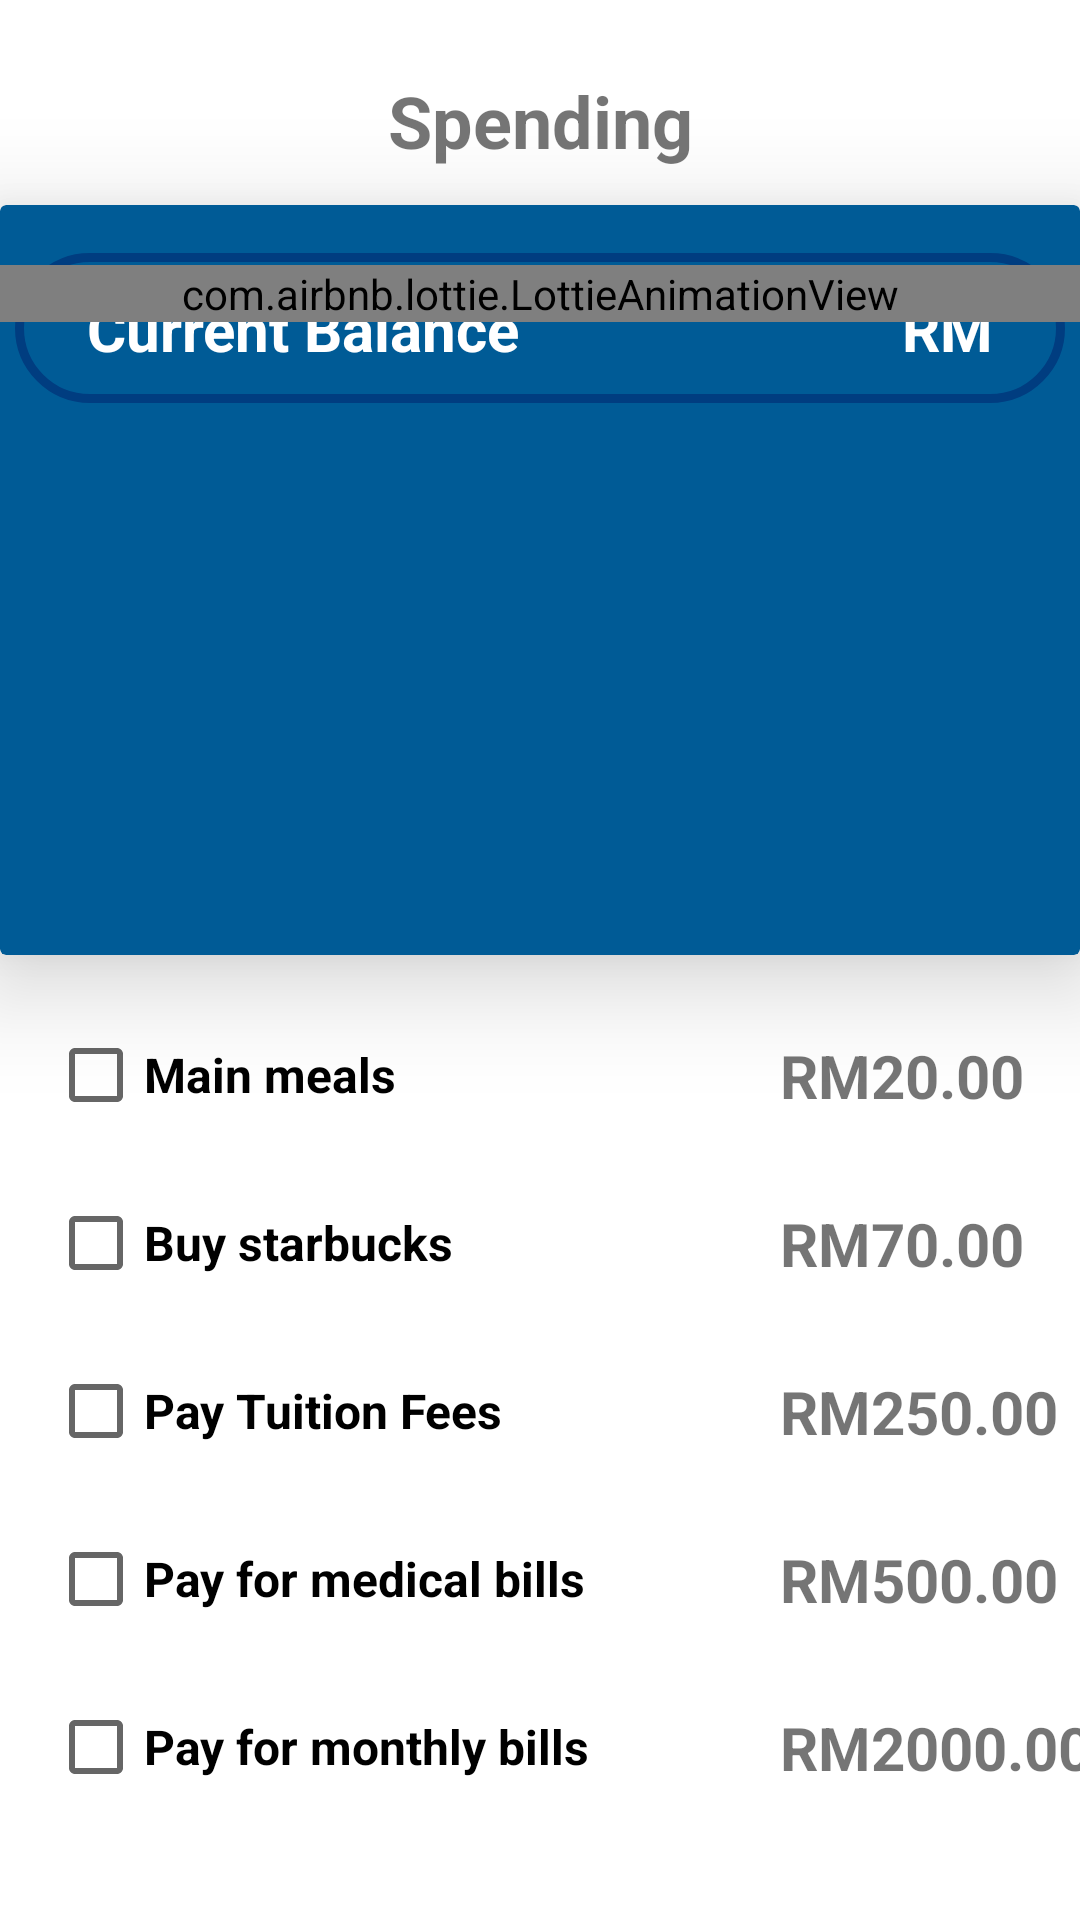

Produce the Android XML layout that renders to this screen, including the resource entries it uses.
<!-- AndroidManifest.xml: application theme Theme.FinexApp -->
<!-- res/layout/activity_spend_start.xml -->
<?xml version="1.0" encoding="utf-8"?>
<androidx.constraintlayout.widget.ConstraintLayout xmlns:android="http://schemas.android.com/apk/res/android"
    xmlns:app="http://schemas.android.com/apk/res-auto"
    xmlns:tools="http://schemas.android.com/tools"
    android:layout_width="match_parent"
    android:layout_height="match_parent"
    tools:context=".spendStartActivity">

    <TextView
        android:id="@+id/spendStartTitle"
        android:layout_width="wrap_content"
        android:layout_height="wrap_content"
        android:layout_marginTop="24dp"
        android:text="Spending"
        android:textSize="24sp"
        android:textStyle="bold"
        app:layout_constraintEnd_toEndOf="parent"
        app:layout_constraintStart_toStartOf="parent"
        app:layout_constraintTop_toTopOf="parent" />

    <androidx.cardview.widget.CardView
        android:id="@+id/spendStartCard"
        android:layout_width="match_parent"
        android:layout_height="250dp"
        android:layout_marginTop="12dp"
        app:cardBackgroundColor="@color/light_blue"
        app:cardElevation="20dp"
        app:layout_constraintEnd_toEndOf="parent"
        app:layout_constraintStart_toStartOf="parent"
        app:layout_constraintTop_toBottomOf="@+id/spendStartTitle">

        <androidx.constraintlayout.widget.ConstraintLayout
            android:layout_width="match_parent"
            android:layout_height="match_parent">

            <View
                android:id="@+id/roundBalance_border"
                android:layout_width="350dp"
                android:layout_height="50dp"
                android:layout_marginTop="16dp"
                android:background="@drawable/ic_round_border"
                app:layout_constraintEnd_toEndOf="parent"
                app:layout_constraintStart_toStartOf="parent"
                app:layout_constraintTop_toTopOf="parent" />

            <TextView
                android:id="@+id/balanceText"
                android:layout_width="wrap_content"
                android:layout_height="wrap_content"
                android:layout_marginStart="24dp"
                android:text="Current Balance"
                android:textColor="@color/white"
                android:textSize="20sp"
                android:textStyle="bold"
                app:layout_constraintBottom_toBottomOf="@+id/roundBalance_border"
                app:layout_constraintStart_toStartOf="@+id/roundBalance_border"
                app:layout_constraintTop_toTopOf="@+id/roundBalance_border" />

            <TextView
                android:id="@+id/balanceMoney"
                android:layout_width="wrap_content"
                android:layout_height="wrap_content"
                android:layout_marginEnd="24dp"
                android:text="RM"
                android:textColor="@color/white"
                android:textSize="20sp"
                android:textStyle="bold"
                app:layout_constraintEnd_toEndOf="@+id/roundBalance_border"
                app:layout_constraintTop_toTopOf="@+id/balanceText" />

            <com.airbnb.lottie.LottieAnimationView
                android:id="@+id/spend_start_anim"
                android:layout_width="match_parent"
                android:layout_height="wrap_content"
                android:layout_marginTop="20dp"
                app:layout_constraintEnd_toEndOf="parent"
                app:layout_constraintStart_toStartOf="parent"
                app:layout_constraintTop_toTopOf="parent"
                app:lottie_autoPlay="true"
                app:lottie_loop="true"
                app:lottie_rawRes="@raw/spend">

            </com.airbnb.lottie.LottieAnimationView>

        </androidx.constraintlayout.widget.ConstraintLayout>

    </androidx.cardview.widget.CardView>

    <CheckBox
        android:id="@+id/checkBoxSpend1"
        android:layout_width="wrap_content"
        android:layout_height="wrap_content"
        android:layout_marginStart="16dp"
        android:layout_marginTop="16dp"
        android:text="Main meals"
        android:textSize="16sp"
        android:textStyle="bold"
        app:layout_constraintStart_toStartOf="parent"
        app:layout_constraintTop_toBottomOf="@+id/spendStartCard" />

    <CheckBox
        android:id="@+id/checkBoxSpend2"
        android:layout_width="wrap_content"
        android:layout_height="wrap_content"
        android:layout_marginTop="8dp"
        android:text="Buy starbucks"
        android:textSize="16sp"
        android:textStyle="bold"
        app:layout_constraintStart_toStartOf="@+id/checkBoxSpend1"
        app:layout_constraintTop_toBottomOf="@+id/checkBoxSpend1" />

    <CheckBox
        android:id="@+id/checkBoxSpend3"
        android:layout_width="wrap_content"
        android:layout_height="wrap_content"
        android:layout_marginTop="8dp"
        android:text="Pay Tuition Fees"
        android:textSize="16sp"
        android:textStyle="bold"
        app:layout_constraintStart_toStartOf="@+id/checkBoxSpend2"
        app:layout_constraintTop_toBottomOf="@+id/checkBoxSpend2" />

    <CheckBox
        android:id="@+id/checkBoxSpend4"
        android:layout_width="wrap_content"
        android:layout_height="wrap_content"
        android:layout_marginTop="8dp"
        android:text="Pay for medical bills"
        android:textSize="16sp"
        android:textStyle="bold"
        app:layout_constraintStart_toStartOf="@+id/checkBoxSpend3"
        app:layout_constraintTop_toBottomOf="@+id/checkBoxSpend3" />

    <CheckBox
        android:id="@+id/checkBoxSpend5"
        android:layout_width="wrap_content"
        android:layout_height="wrap_content"
        android:layout_marginTop="8dp"
        android:text="Pay for monthly bills"
        android:textSize="16sp"
        android:textStyle="bold"
        app:layout_constraintStart_toStartOf="@+id/checkBoxSpend4"
        app:layout_constraintTop_toBottomOf="@+id/checkBoxSpend4" />

    <TextView
        android:id="@+id/price1"
        android:layout_width="wrap_content"
        android:layout_height="wrap_content"
        android:layout_marginStart="128dp"
        android:text="RM20.00"
        android:textSize="20sp"
        android:textStyle="bold"
        app:layout_constraintBottom_toBottomOf="@+id/checkBoxSpend1"
        app:layout_constraintStart_toEndOf="@+id/checkBoxSpend1"
        app:layout_constraintTop_toTopOf="@+id/checkBoxSpend1" />

    <TextView
        android:id="@+id/price2"
        android:layout_width="wrap_content"
        android:layout_height="wrap_content"
        android:text="RM70.00"
        android:textSize="20sp"
        android:textStyle="bold"
        app:layout_constraintBottom_toBottomOf="@+id/checkBoxSpend2"
        app:layout_constraintStart_toStartOf="@+id/price1"
        app:layout_constraintTop_toTopOf="@+id/checkBoxSpend2" />

    <TextView
        android:id="@+id/price3"
        android:layout_width="wrap_content"
        android:layout_height="wrap_content"
        android:text="RM250.00"
        android:textSize="20sp"
        android:textStyle="bold"
        app:layout_constraintBottom_toBottomOf="@+id/checkBoxSpend3"
        app:layout_constraintStart_toStartOf="@+id/price2"
        app:layout_constraintTop_toTopOf="@+id/checkBoxSpend3" />

    <TextView
        android:id="@+id/price4"
        android:layout_width="wrap_content"
        android:layout_height="wrap_content"
        android:text="RM500.00"
        android:textSize="20sp"
        android:textStyle="bold"
        app:layout_constraintBottom_toBottomOf="@+id/checkBoxSpend4"
        app:layout_constraintStart_toStartOf="@+id/price3"
        app:layout_constraintTop_toTopOf="@+id/checkBoxSpend4" />

    <TextView
        android:id="@+id/price5"
        android:layout_width="wrap_content"
        android:layout_height="wrap_content"
        android:text="RM2000.00"
        android:textSize="20sp"
        android:textStyle="bold"
        app:layout_constraintBottom_toBottomOf="@+id/checkBoxSpend5"
        app:layout_constraintStart_toStartOf="@+id/price3"
        app:layout_constraintTop_toTopOf="@+id/checkBoxSpend5" />

    <Button
        android:id="@+id/total_price"
        android:layout_width="320dp"
        android:layout_height="50dp"
        android:layout_marginTop="16dp"
        android:background="@drawable/round_shape"
        android:text="PAY RM"
        android:textColor="@color/white"
        app:layout_constraintEnd_toEndOf="parent"
        app:layout_constraintStart_toStartOf="parent"
        app:layout_constraintTop_toBottomOf="@+id/checkBoxSpend5" />

</androidx.constraintlayout.widget.ConstraintLayout>
<!-- resources referenced by this layout -->
<resources>
  <color name="light_blue">#005b96</color>
  <color name="white">#FFFFFFFF</color>
  <!-- drawable ic_round_border (drawable-v24) -->
  <?xml version="1.0" encoding="utf-8"?>
  <shape android:shape="rectangle" xmlns:android="http://schemas.android.com/apk/res/android">
      <stroke android:color="@color/blue"
          android:width="3dp"/>
      <corners android:radius="100dp"/>
  </shape>
  <style name="Theme.FinexApp" parent="Theme.MaterialComponents.DayNight.NoActionBar">
          
          <item name="colorPrimary">@color/blue</item>
          <item name="colorPrimaryVariant">@color/purple_700</item>
          <item name="colorOnPrimary">@color/white</item>
          
          <item name="colorSecondary">@color/teal_200</item>
          <item name="colorSecondaryVariant">@color/teal_700</item>
          <item name="colorOnSecondary">@color/black</item>
          
          <item name="android:statusBarColor">@color/blue</item>
          
      </style>
  <color name="blue">#003d80</color>
  <color name="purple_700">#FF3700B3</color>
  <color name="teal_200">#FF03DAC5</color>
  <color name="teal_700">#FF018786</color>
  <color name="black">#FF000000</color>
</resources>
